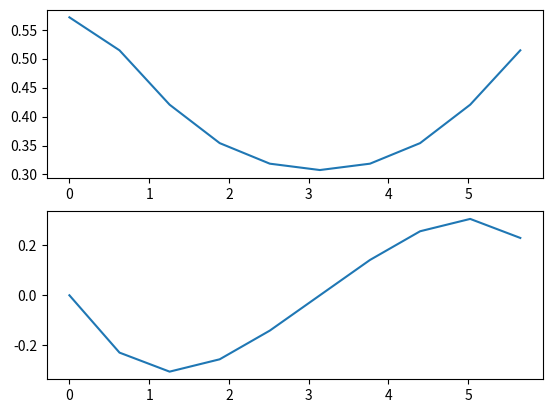

Reproduce this figure in Python.
import numpy as np
import matplotlib.pyplot as plt


# 周波数応答
def frequency_responce(a, b, omega):
    a_sum = np.sum(a[1:] * np.exp(-1j * omega * np.arange(1, a.size)))
    b_sum = np.sum(b * np.exp(-1j * omega * np.arange(b.size)))

    H = b_sum / (1 + a_sum)

    return H


N = 10
a = np.zeros(10)
a[0] = 1
a[1] = -0.3
b = np.zeros(10)
b[0] = 0.4
fs = 16000
f = np.arange(N) / N * fs
omega = 2 * np.pi * f / fs
H = np.zeros(N, dtype=complex)
for i in range(N):
    H[i] = frequency_responce(a, b, omega[i])
plt.subplot(2, 1, 1)
plt.plot(omega, np.abs(H))
plt.subplot(2, 1, 2)
plt.plot(omega, np.angle(H))
plt.show()
